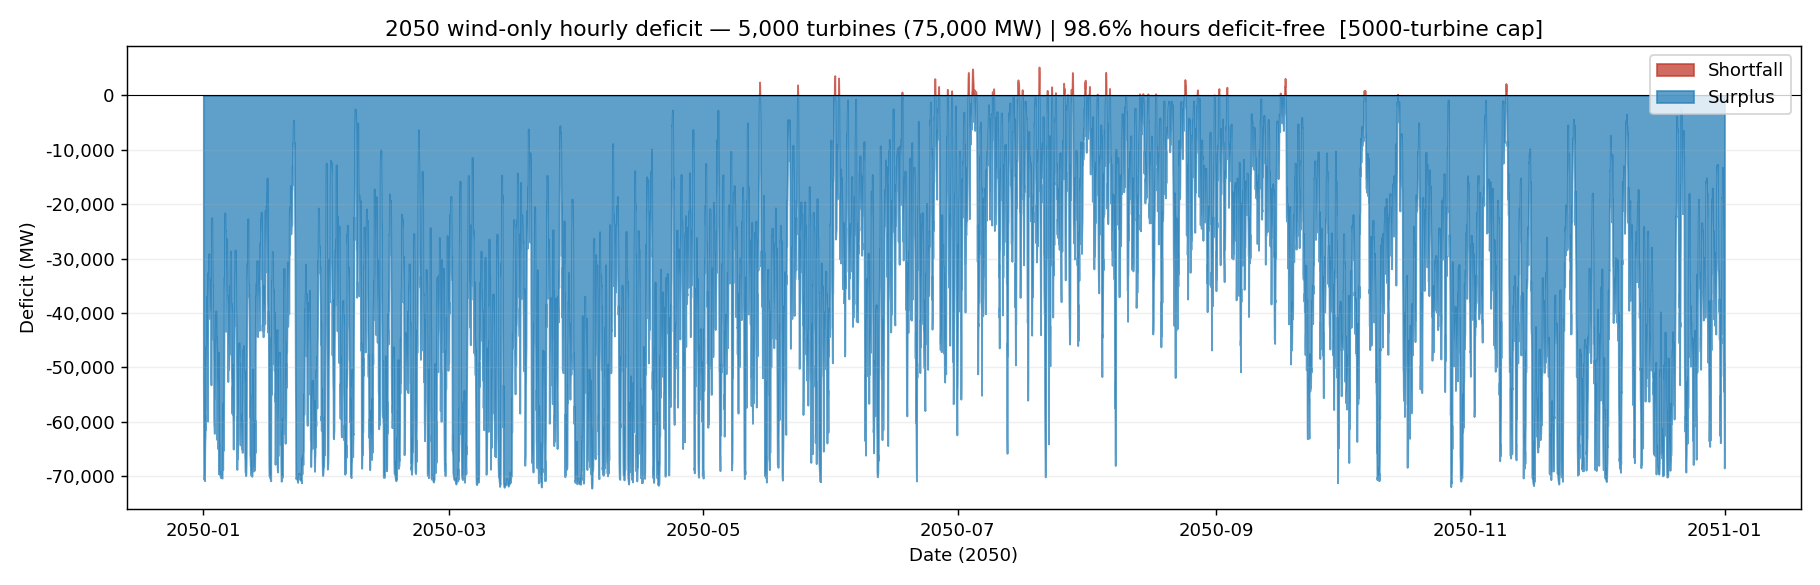

Source data for this figure (header and first rows):
datetime, deficit_MW
2050-01-01 00:00:00, -52851
2050-01-01 01:00:00, -61253
2050-01-01 02:00:00, -70025
2050-01-01 03:00:00, -70594
2050-01-01 04:00:00, -70657
2050-01-01 05:00:00, -70137
2050-01-01 06:00:00, -69608
2050-01-01 07:00:00, -70857
2050-01-01 08:00:00, -65714
2050-01-01 09:00:00, -63478
2050-01-01 10:00:00, -62793
2050-01-01 11:00:00, -58828
2050-01-01 12:00:00, -61440
2050-01-01 13:00:00, -54948
2050-01-01 14:00:00, -46139
2050-01-01 15:00:00, -46874
2050-01-01 16:00:00, -50313
2050-01-01 17:00:00, -45391
2050-01-01 18:00:00, -36883
2050-01-01 19:00:00, -48417
2050-01-01 20:00:00, -44559
2050-01-01 21:00:00, -46334
2050-01-01 22:00:00, -53360
2050-01-01 23:00:00, -57028
2050-01-02 00:00:00, -59934
2050-01-02 01:00:00, -49131
2050-01-02 02:00:00, -32541
2050-01-02 03:00:00, -36369
2050-01-02 04:00:00, -36916
2050-01-02 05:00:00, -33407
2050-01-02 06:00:00, -31376
2050-01-02 07:00:00, -30092
2050-01-02 08:00:00, -29091
2050-01-02 09:00:00, -37252
2050-01-02 10:00:00, -40107
2050-01-02 11:00:00, -33632
2050-01-02 12:00:00, -41034
2050-01-02 13:00:00, -39628
2050-01-02 14:00:00, -39186
2050-01-02 15:00:00, -39995
2050-01-02 16:00:00, -36645
2050-01-02 17:00:00, -39873
2050-01-02 18:00:00, -38734
2050-01-02 19:00:00, -51430
2050-01-02 20:00:00, -53230
2050-01-02 21:00:00, -48472
2050-01-02 22:00:00, -38264
2050-01-02 23:00:00, -25286
2050-01-03 00:00:00, -22485
2050-01-03 01:00:00, -23434
2050-01-03 02:00:00, -29939
2050-01-03 03:00:00, -33044
2050-01-03 04:00:00, -35356
2050-01-03 05:00:00, -34857
2050-01-03 06:00:00, -40246
2050-01-03 07:00:00, -40626
2050-01-03 08:00:00, -44591
2050-01-03 09:00:00, -44970
2050-01-03 10:00:00, -44878
2050-01-03 11:00:00, -49143
... 8,700 more rows
